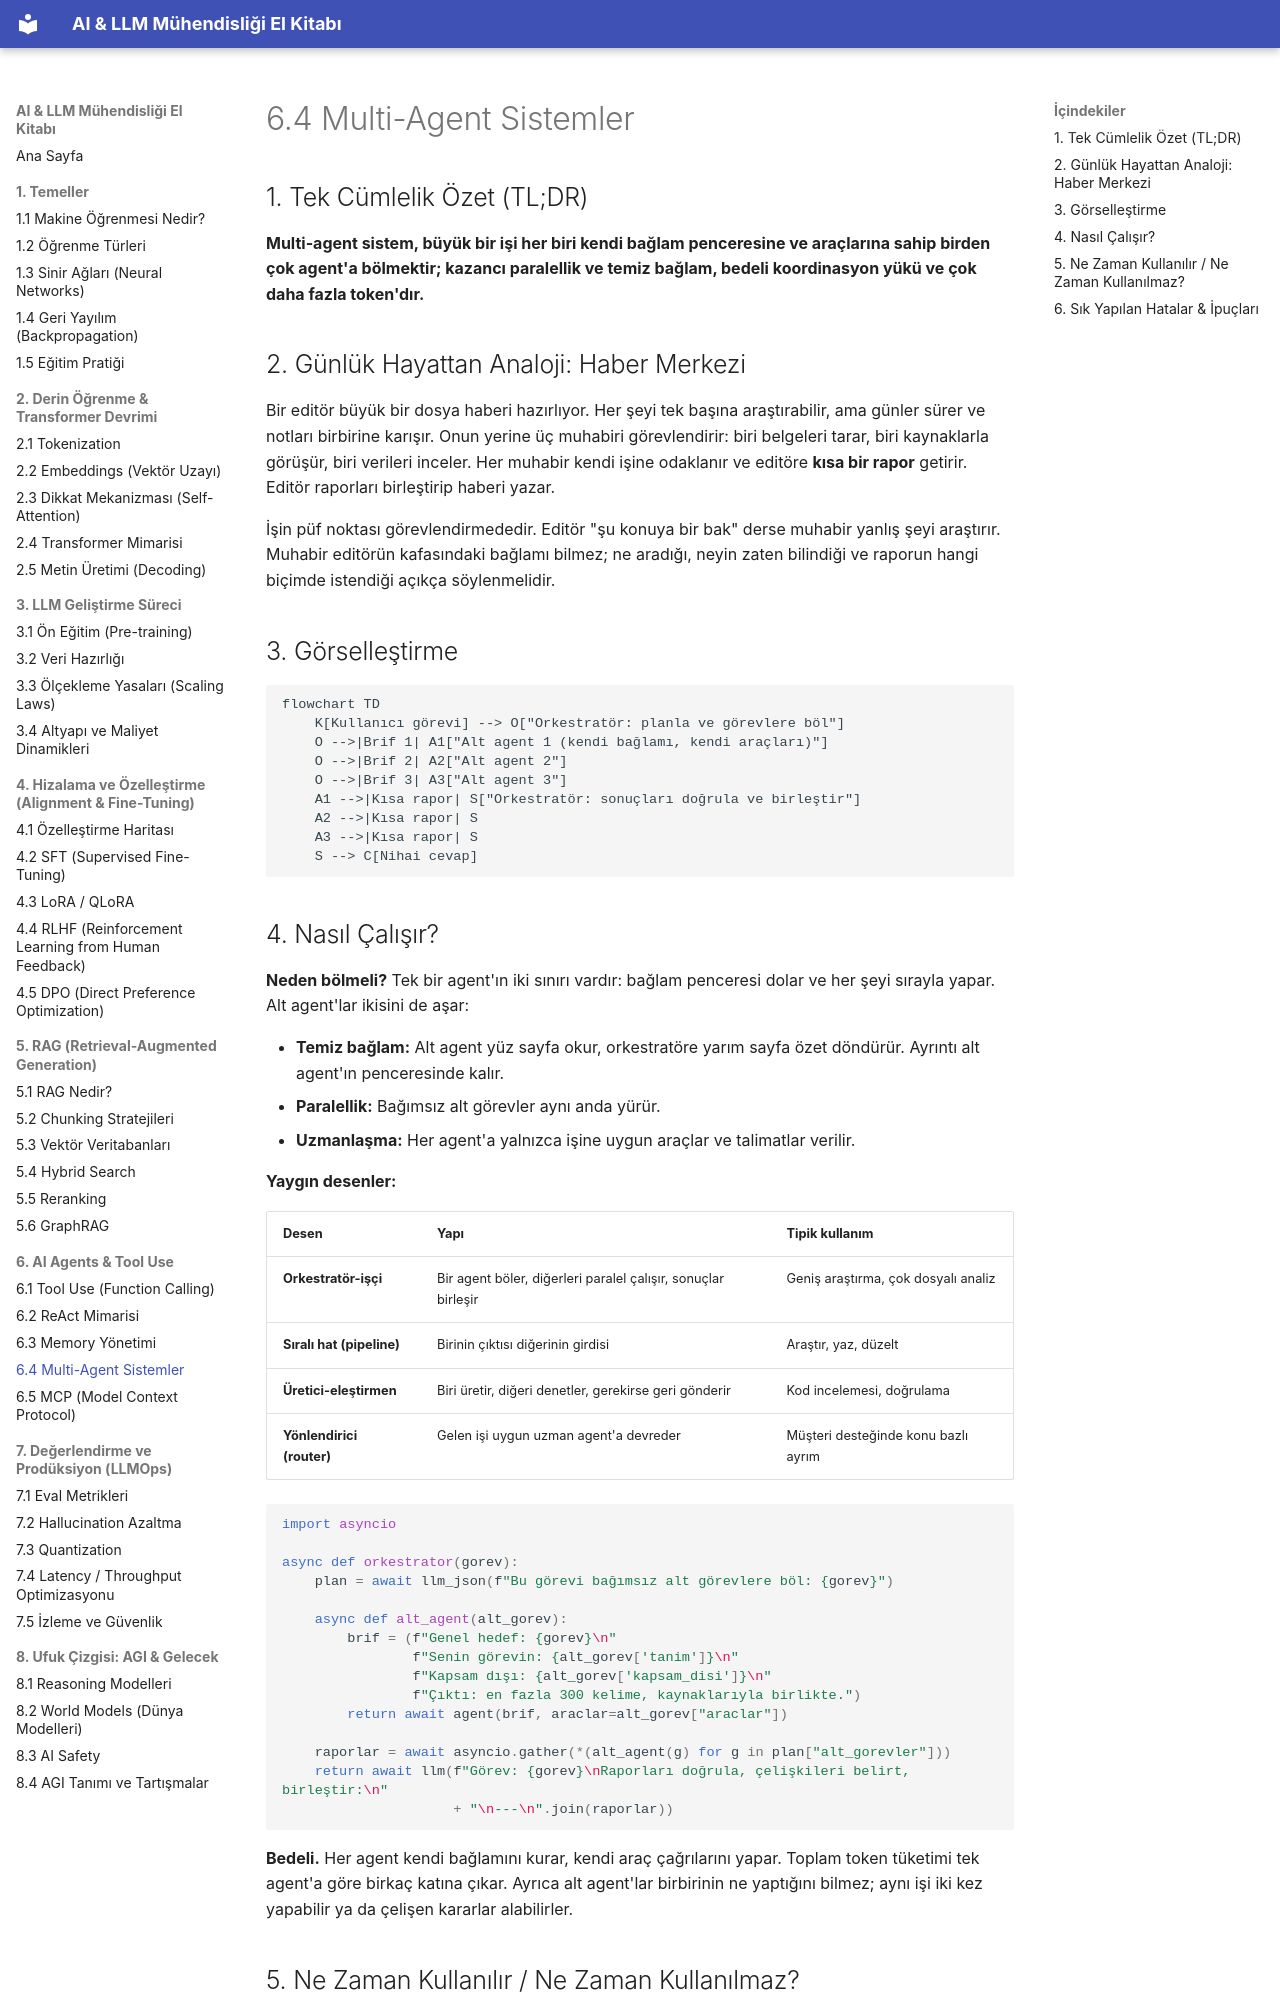

repository: celebibasar/ai-llm-turkish-handbook · page: 06-agents/04-multi-agent/index.html · generator: mkdocs

# 6.4 Multi-Agent Sistemler

## 1. Tek Cümlelik Özet (TL;DR)

**Multi-agent sistem, büyük bir işi her biri kendi bağlam penceresine ve araçlarına sahip birden çok agent'a bölmektir; kazancı paralellik ve temiz bağlam, bedeli koordinasyon yükü ve çok daha fazla token'dır.**

## 2. Günlük Hayattan Analoji: Haber Merkezi

Bir editör büyük bir dosya haberi hazırlıyor. Her şeyi tek başına araştırabilir, ama günler sürer ve notları birbirine karışır. Onun yerine üç muhabiri görevlendirir: biri belgeleri tarar, biri kaynaklarla görüşür, biri verileri inceler. Her muhabir kendi işine odaklanır ve editöre **kısa bir rapor** getirir. Editör raporları birleştirip haberi yazar.

İşin püf noktası görevlendirmededir. Editör "şu konuya bir bak" derse muhabir yanlış şeyi araştırır. Muhabir editörün kafasındaki bağlamı bilmez; ne aradığı, neyin zaten bilindiği ve raporun hangi biçimde istendiği açıkça söylenmelidir.

## 3. Görselleştirme

```mermaid
flowchart TD
    K[Kullanıcı görevi] --> O["Orkestratör: planla ve görevlere böl"]
    O -->|Brif 1| A1["Alt agent 1 (kendi bağlamı, kendi araçları)"]
    O -->|Brif 2| A2["Alt agent 2"]
    O -->|Brif 3| A3["Alt agent 3"]
    A1 -->|Kısa rapor| S["Orkestratör: sonuçları doğrula ve birleştir"]
    A2 -->|Kısa rapor| S
    A3 -->|Kısa rapor| S
    S --> C[Nihai cevap]
```
